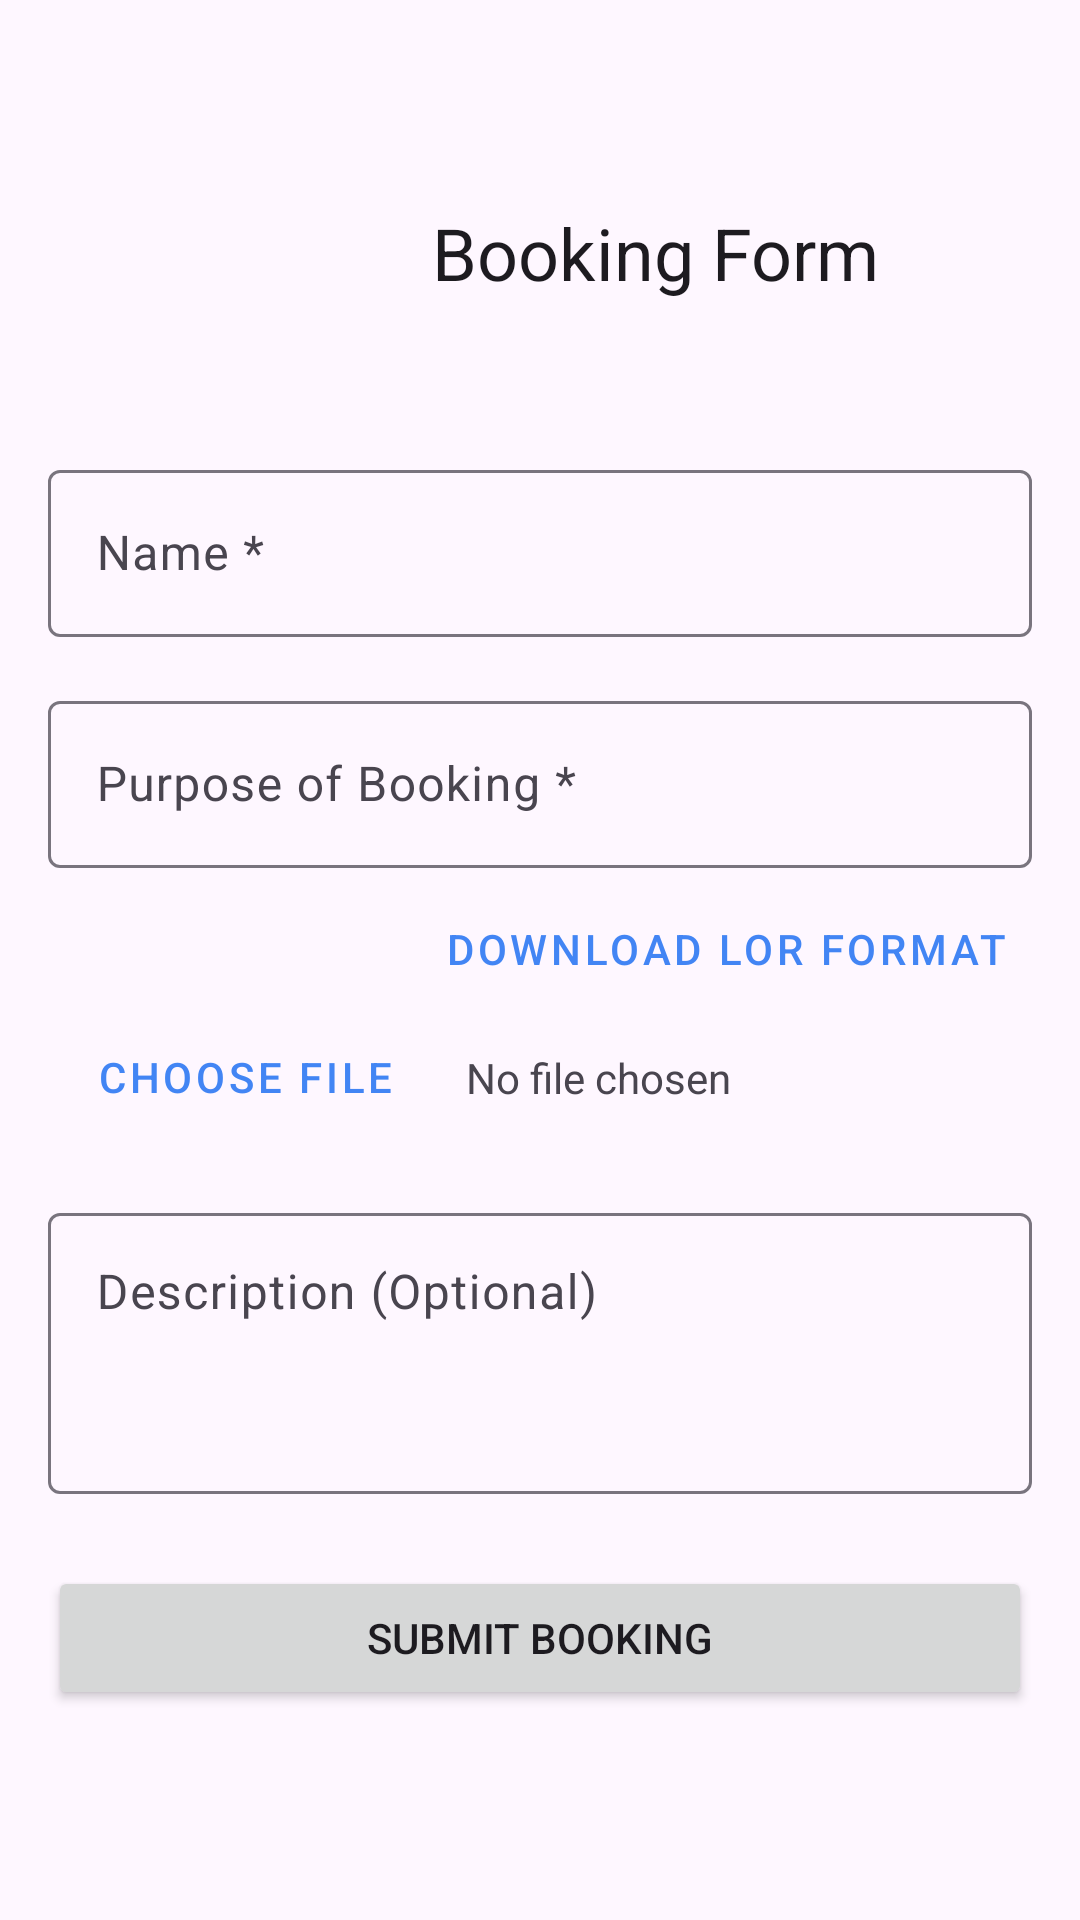

This screen was rendered from an Android layout file. Write that file and the resources it references.
<!-- AndroidManifest.xml: application theme Theme.CampusSpaceScheduler -->
<!-- res/layout/activity_booking_form.xml -->
<?xml version="1.0" encoding="utf-8"?>
<ScrollView xmlns:android="http://schemas.android.com/apk/res/android"
    xmlns:app="http://schemas.android.com/apk/res-auto"
    xmlns:tools="http://schemas.android.com/tools"
    android:layout_width="match_parent"
    android:layout_height="match_parent"
    tools:context=".BookingFormActivity">

    <androidx.constraintlayout.widget.ConstraintLayout
        android:layout_width="match_parent"
        android:layout_height="wrap_content"
        android:padding="16dp">

        <TextView
            android:id="@+id/textViewBookingFormTitle"
            android:layout_width="wrap_content"
            android:layout_height="wrap_content"
            android:layout_marginStart="128dp"
            android:layout_marginTop="52dp"
            android:text="Booking Form"
            android:textAppearance="@style/TextAppearance.MaterialComponents.Headline5"
            app:layout_constraintStart_toStartOf="parent"
            app:layout_constraintTop_toTopOf="parent" />

        <TextView
            android:id="@+id/textViewSpaceName"
            android:layout_width="wrap_content"
            android:layout_height="wrap_content"
            android:layout_marginTop="8dp"
            android:textAppearance="@style/TextAppearance.MaterialComponents.Headline6"
            app:layout_constraintStart_toStartOf="parent"
            app:layout_constraintTop_toBottomOf="@+id/textViewBookingFormTitle"
            tools:text="Room Name" />

        <com.google.android.material.textfield.TextInputLayout
            android:id="@+id/textInputLayoutName"
            android:layout_width="0dp"
            android:layout_height="wrap_content"
            android:layout_marginTop="16dp"
            android:hint="Name *"
            app:layout_constraintEnd_toEndOf="parent"
            app:layout_constraintStart_toStartOf="parent"
            app:layout_constraintTop_toBottomOf="@+id/textViewSpaceName">

            <com.google.android.material.textfield.TextInputEditText
                android:layout_width="match_parent"
                android:layout_height="wrap_content" />

        </com.google.android.material.textfield.TextInputLayout>

        <com.google.android.material.textfield.TextInputLayout
            android:id="@+id/textInputLayoutPurpose"
            android:layout_width="0dp"
            android:layout_height="wrap_content"
            android:layout_marginTop="16dp"
            android:hint="Purpose of Booking *"
            app:layout_constraintEnd_toEndOf="parent"
            app:layout_constraintStart_toStartOf="parent"
            app:layout_constraintTop_toBottomOf="@+id/textInputLayoutName">

            <com.google.android.material.textfield.TextInputEditText
                android:layout_width="match_parent"
                android:layout_height="wrap_content" />

        </com.google.android.material.textfield.TextInputLayout>

        <TextView
            android:id="@+id/textViewLorLabel"
            android:layout_width="wrap_content"
            android:layout_height="wrap_content"
            android:layout_marginTop="16dp"
            android:textAppearance="@style/TextAppearance.MaterialComponents.Body1"
            app:layout_constraintStart_toStartOf="parent"
            app:layout_constraintTop_toBottomOf="@+id/textInputLayoutPurpose"
            tools:text="Upload LOR *" />

        <Button
            android:id="@+id/buttonUploadLor"
            style="@style/Widget.MaterialComponents.Button.OutlinedButton"
            android:layout_width="wrap_content"
            android:layout_height="wrap_content"
            android:layout_marginTop="8dp"
            android:text="Choose File"
            app:layout_constraintStart_toStartOf="parent"
            app:layout_constraintTop_toBottomOf="@+id/textViewLorLabel" />

        <TextView
            android:id="@+id/textViewNoFile"
            android:layout_width="wrap_content"
            android:layout_height="wrap_content"
            android:layout_marginStart="8dp"
            android:text="No file chosen"
            app:layout_constraintBottom_toBottomOf="@+id/buttonUploadLor"
            app:layout_constraintStart_toEndOf="@+id/buttonUploadLor"
            app:layout_constraintTop_toTopOf="@+id/buttonUploadLor" />

        <Button
            android:id="@+id/buttonDownloadLorFormat"
            style="@style/Widget.MaterialComponents.Button.TextButton"
            android:layout_width="wrap_content"
            android:layout_height="wrap_content"
            android:text="Download LOR Format"
            app:layout_constraintBottom_toBottomOf="@+id/textViewLorLabel"
            app:layout_constraintEnd_toEndOf="parent"
            app:layout_constraintTop_toTopOf="@+id/textViewLorLabel" />

        <com.google.android.material.textfield.TextInputLayout
            android:id="@+id/textInputLayoutDescription"
            android:layout_width="0dp"
            android:layout_height="wrap_content"
            android:layout_marginTop="16dp"
            android:hint="Description (Optional)"
            app:layout_constraintEnd_toEndOf="parent"
            app:layout_constraintStart_toStartOf="parent"
            app:layout_constraintTop_toBottomOf="@+id/buttonUploadLor">

            <com.google.android.material.textfield.TextInputEditText
                android:layout_width="match_parent"
                android:layout_height="wrap_content"
                android:gravity="top"
                android:lines="3" />

        </com.google.android.material.textfield.TextInputLayout>

        <Button
            android:id="@+id/buttonSubmit"
            android:layout_width="0dp"
            android:layout_height="wrap_content"
            android:layout_marginTop="24dp"
            android:text="Submit Booking"
            app:layout_constraintEnd_toEndOf="parent"
            app:layout_constraintStart_toStartOf="parent"
            app:layout_constraintTop_toBottomOf="@+id/textInputLayoutDescription" />


    </androidx.constraintlayout.widget.ConstraintLayout>

</ScrollView>
<!-- resources referenced by this layout -->
<resources>
  <style name="Theme.CampusSpaceScheduler" parent="Base.Theme.CampusSpaceScheduler" />
  <style name="Base.Theme.CampusSpaceScheduler" parent="Theme.Material3.DayNight.NoActionBar">
          
          <item name="colorPrimary">@color/blue</item>
      </style>
  <color name="blue">#FF4285F4</color>
</resources>
